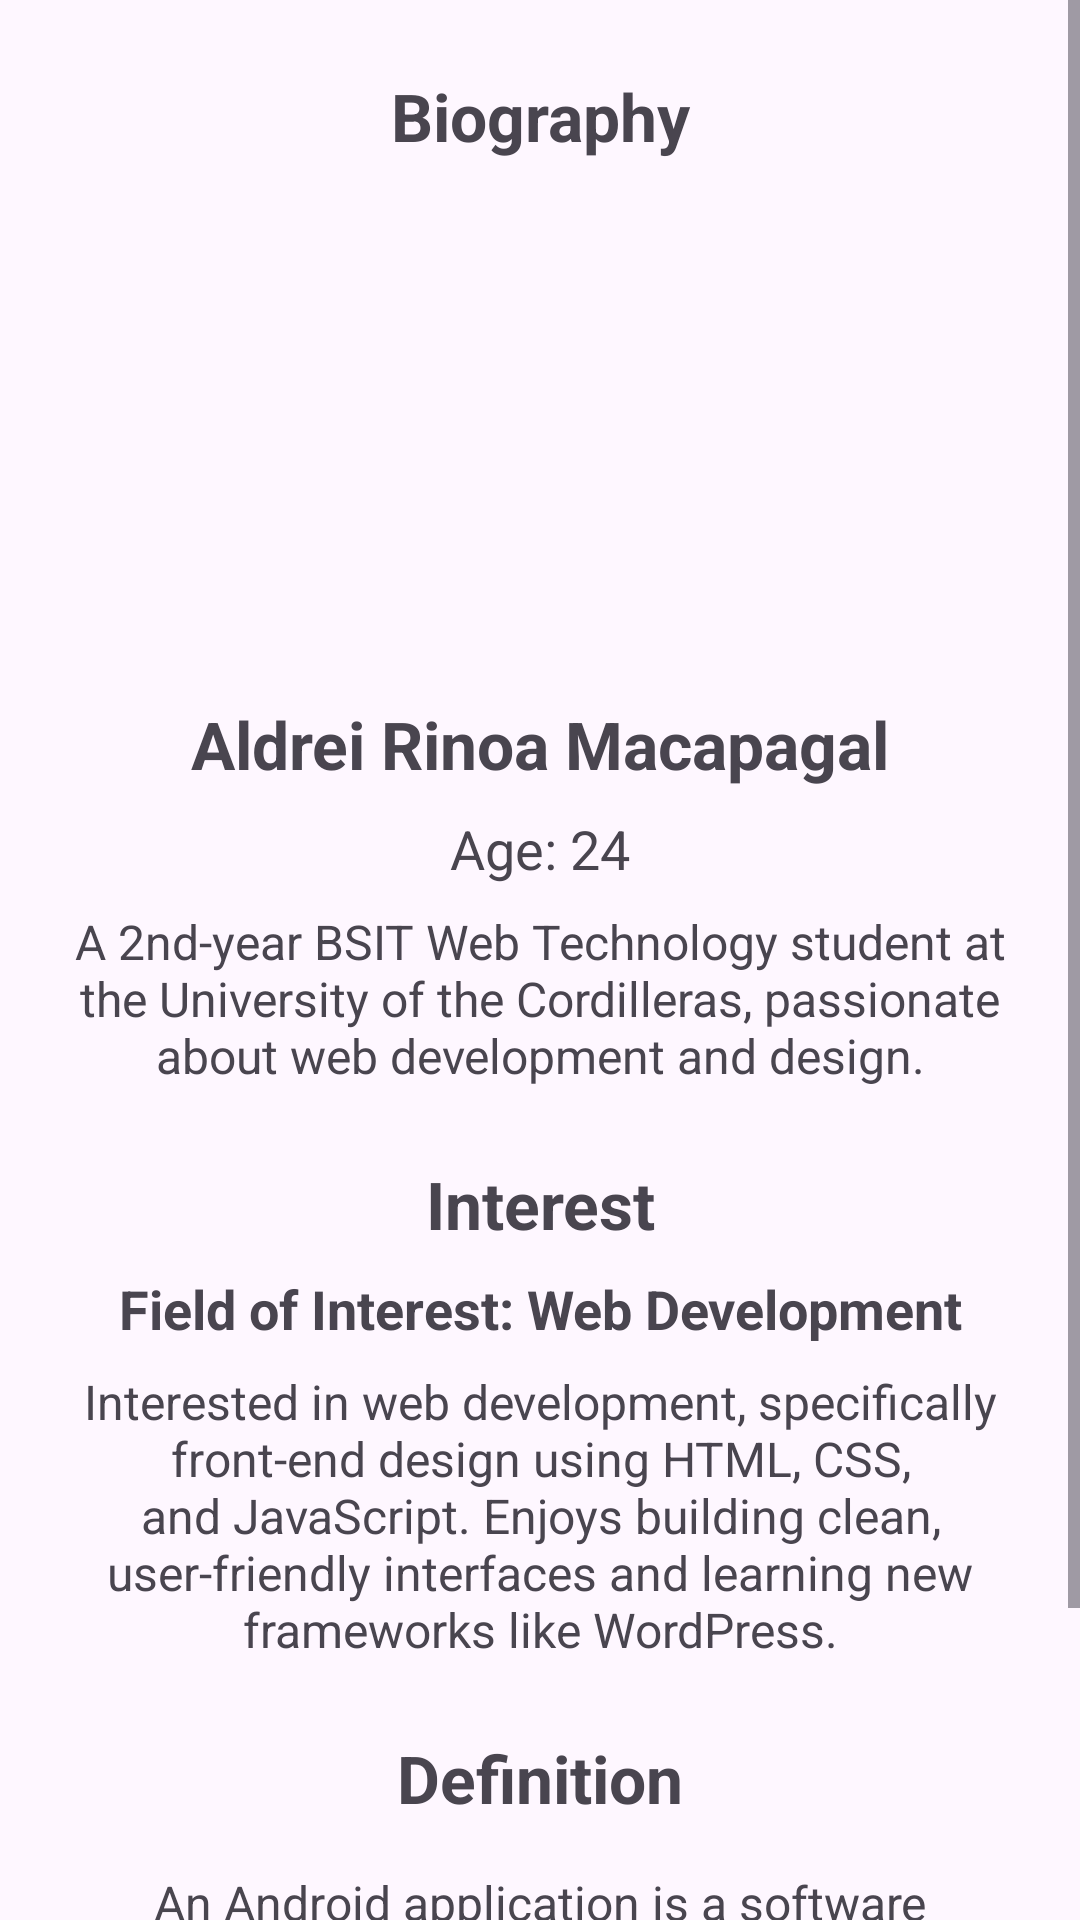

Write the Android layout XML for this screen, with the resource values it uses.
<!-- AndroidManifest.xml: application theme Theme.AndroidStudioActivity -->
<!-- res/layout/member_aldrei.xml -->
<?xml version="1.0" encoding="utf-8"?>
<ScrollView xmlns:android="http://schemas.android.com/apk/res/android"
    android:layout_width="match_parent"
    android:layout_height="match_parent">

    <LinearLayout
        android:layout_width="match_parent"
        android:layout_height="wrap_content"
        android:orientation="vertical"
        android:gravity="center"
        android:padding="24dp">

        <TextView
            android:layout_width="match_parent"
            android:layout_height="wrap_content"
            android:text="Biography"
            android:textSize="22sp"
            android:textStyle="bold"
            android:gravity="center"
            android:layout_marginBottom="8dp"/>

        <ImageView
            android:layout_width="160dp"
            android:layout_height="160dp"
            android:src="@drawable/profile_aldrei"
            android:layout_marginBottom="12dp"
            android:contentDescription="Profile Picture"/>

        <TextView
            android:layout_width="match_parent"
            android:layout_height="wrap_content"
            android:text="Aldrei Rinoa Macapagal"
            android:textSize="22sp"
            android:textStyle="bold"
            android:gravity="center"/>

        <TextView
            android:layout_width="match_parent"
            android:layout_height="wrap_content"
            android:text="Age: 24"
            android:textSize="18sp"
            android:gravity="center"
            android:layout_marginTop="8dp"/>

        <TextView
            android:layout_width="match_parent"
            android:layout_height="wrap_content"
            android:text="A 2nd-year BSIT Web Technology student at the University of the Cordilleras, passionate about web development and design."
            android:textSize="16sp"
            android:gravity="center"
            android:layout_marginTop="8dp"/>

        <TextView
            android:layout_width="match_parent"
            android:layout_height="wrap_content"
            android:text="Interest"
            android:textSize="22sp"
            android:textStyle="bold"
            android:gravity="center"
            android:layout_marginTop="24dp"
            android:layout_marginBottom="8dp"/>

        <TextView
            android:layout_width="match_parent"
            android:layout_height="wrap_content"
            android:text="Field of Interest: Web Development"
            android:textSize="18sp"
            android:textStyle="bold"
            android:gravity="center"/>

        <TextView
            android:layout_width="match_parent"
            android:layout_height="wrap_content"
            android:text="Interested in web development, specifically front-end design using HTML, CSS, and JavaScript. Enjoys building clean, user-friendly interfaces and learning new frameworks like WordPress."
            android:textSize="16sp"
            android:gravity="center"
            android:layout_marginTop="8dp"/>

        <TextView
            android:layout_width="match_parent"
            android:layout_height="wrap_content"
            android:text="Definition"
            android:textSize="22sp"
            android:textStyle="bold"
            android:gravity="center"
            android:layout_marginTop="24dp"
            android:layout_marginBottom="8dp"/>

        <TextView
            android:layout_width="match_parent"
            android:layout_height="wrap_content"
            android:text="An Android application is a software program that runs on devices using the Android operating system. It is built using Android Studio and written in Java or Kotlin. Android apps are distributed through the Google Play Store."
            android:textSize="16sp"
            android:gravity="center"
            android:layout_marginTop="8dp"/>

    </LinearLayout>
</ScrollView>
<!-- resources referenced by this layout -->
<resources>
  <style name="Theme.AndroidStudioActivity" parent="Base.Theme.AndroidStudioActivity" />
  <style name="Base.Theme.AndroidStudioActivity" parent="Theme.Material3.DayNight.NoActionBar">
          
          
      </style>
</resources>
